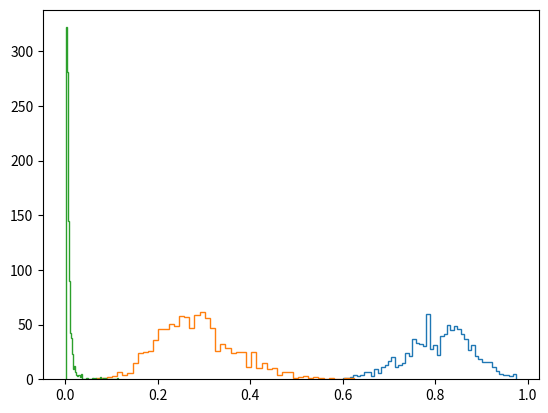

Generate this figure with matplotlib:
import numpy as np
from matplotlib import pyplot as plt
from scipy import stats

def tuning_vm(arr, s = 11, shift = 0):
    shift = np.radians(shift)*2 #von mises is for the full circle we only look at the half
    kappa = 1/np.power(np.deg2rad(s)*2, 2) # relation from kappa to std is std**2 = 1/k
    #  print(kappa, 'kappa')
    arr_r = np.linspace(-np.pi,np.pi, 100)
    val = stats.vonmises.pdf(np.deg2rad(arr), kappa, loc = 0 + shift)
    val_r = stats.vonmises.pdf(arr_r, kappa, loc = 0 + shift)
    return val / np.max(val_r)

def create_weight_and_delay(regime, stim_alpha, i = 1):
    #  np.random.seed(i)
    N_syn  = np.array([7,8,9,10,11,12,13])
    N = int(np.random.choice(N_syn, 1))
    #  N = np.random.poisson(8,1)[0]
    #  if N < 2:
        #  N = 2
    weights = np.zeros(N)
    weights2 = np.zeros(N)
    delays = np.random.poisson(30, N) + 200
    #  stim_alpha = np.deg2rad(stim_alpha)
    for i in range(N):
        if regime == 'clustered':
            disp = 1/np.power(np.deg2rad(15)*2, 2)
            rvs = stats.vonmises.rvs(kappa = disp, loc = 0, size = 1)[0]
            weights[i] = tuning_vm(np.rad2deg(rvs)/2, 11, stim_alpha)
        #  else:
        #      rvs = np.random.uniform(-np.pi,np.pi)
        #      #  rvs = np.random.uniform(-90,90)
        #      weights[i] = tuning_vm(rvs/2, 11, stim_alpha)
        #  rvs = np.random.uniform(-90,90)
        #      rvs = np.random.uniform(-180,180)
        #      weights[i] = tuning_vm(rvs, 11, stim_alpha)
        #  rvs = np.random.uniform(-180,180)
        #  weights2[i] = tuning_vm(rvs, 11, stim_alpha)
    #  print(np.mean(weights), stim_alpha)
    #  print(np.round(weights,2))
    #  return delays, weights*1, N, weights2
    return np.mean(weights)

bin1 = []
bin2 = []
bin3 = []
for i in range(1000):
    print(i)
    bin1.append(create_weight_and_delay('clustered', 0))
    bin2.append(create_weight_and_delay('clustered', 20))
    bin3.append(create_weight_and_delay('clustered', 45))

plt.hist(bin1, bins = 50, histtype = 'step')
plt.hist(bin2, bins = 50, histtype = 'step')
plt.hist(bin3, bins = 50, histtype = 'step')
plt.show()
#  create_weight_and_delay('clustered', 10)
#  create_weight_and_delay('clustered', 45)
